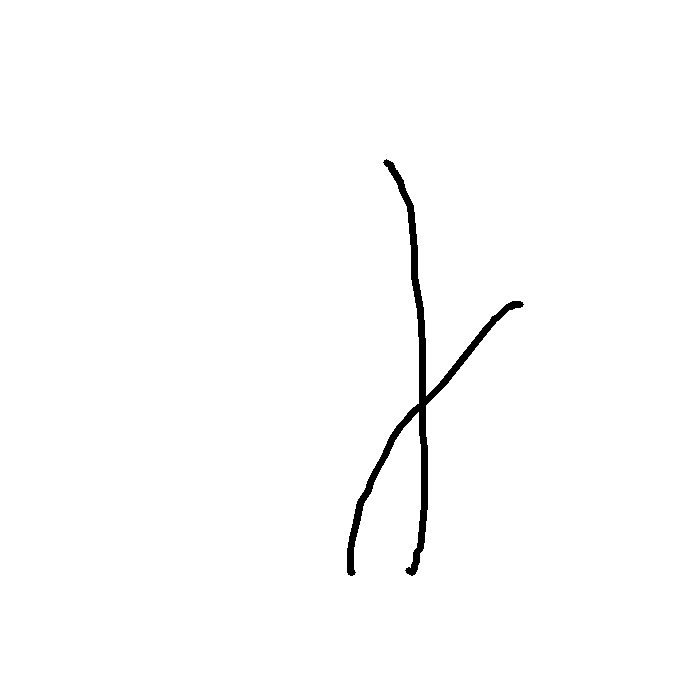

Data behind this chart, as committed beside it:
3.860000000000000000e+02, 3.880000000000000000e+02, 3.900000000000000000e+02, 3.920000000000000000e+02, 3.940000000000000000e+02, 4.000000000000000000e+02, 4.020000000000000000e+02, 4.100000000000000000e+02, 4.140000000000000000e+02, 4.140000000000000000e+02, 4.200000000000000000e+02, 4.220000000000000000e+02, 4.220000000000000000e+02, 4.220000000000000000e+02, 4.220000000000000000e+02, 4.240000000000000000e+02, 4.240000000000000000e+02, 4.240000000000000000e+02, 4.240000000000000000e+02, 4.240000000000000000e+02, 4.200000000000000000e+02, 4.160000000000000000e+02, 4.160000000000000000e+02, 4.160000000000000000e+02
1.620000000000000000e+02, 1.640000000000000000e+02, 1.640000000000000000e+02, 1.700000000000000000e+02, 1.720000000000000000e+02, 1.820000000000000000e+02, 1.900000000000000000e+02, 2.060000000000000000e+02, 2.500000000000000000e+02, 2.760000000000000000e+02, 3.100000000000000000e+02, 3.460000000000000000e+02, 3.760000000000000000e+02, 4.060000000000000000e+02, 4.320000000000000000e+02, 4.480000000000000000e+02, 4.640000000000000000e+02, 4.780000000000000000e+02, 4.860000000000000000e+02, 5.040000000000000000e+02, 5.480000000000000000e+02, 5.520000000000000000e+02, 5.560000000000000000e+02, 5.600000000000000000e+02
1.000000000000000000e+00, 4.000000000000000000e+00, 4.000000000000000000e+00, 4.000000000000000000e+00, 4.000000000000000000e+00, 4.000000000000000000e+00, 4.000000000000000000e+00, 4.000000000000000000e+00, 4.000000000000000000e+00, 4.000000000000000000e+00, 4.000000000000000000e+00, 4.000000000000000000e+00, 4.000000000000000000e+00, 4.000000000000000000e+00, 4.000000000000000000e+00, 4.000000000000000000e+00, 4.000000000000000000e+00, 4.000000000000000000e+00, 4.000000000000000000e+00, 4.000000000000000000e+00, 4.000000000000000000e+00, 4.000000000000000000e+00, 4.000000000000000000e+00, 4.000000000000000000e+00
